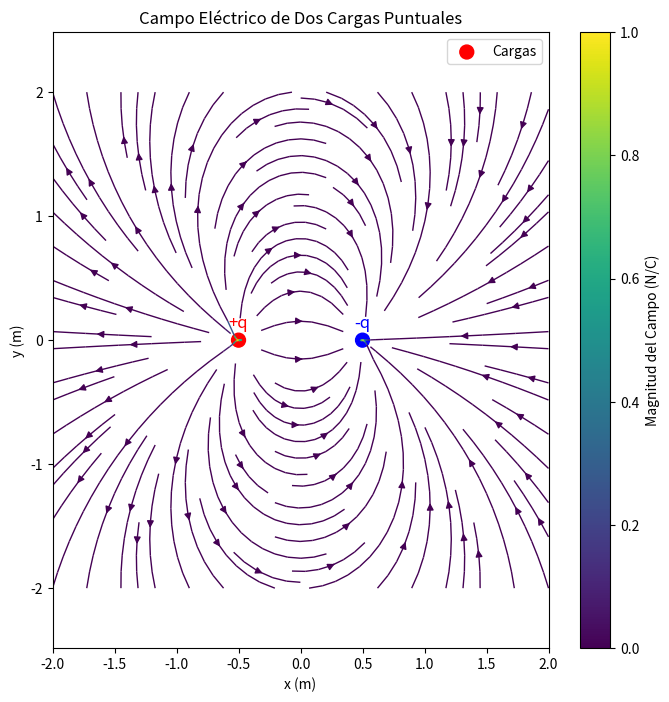

This chart was generated by the following Python code:
import numpy as np
import matplotlib.pyplot as plt

def campo_electrico(q, r0, x, y):
    """
    Calcula el campo eléctrico debido a una carga q en la posición r0
    para un punto (x, y) en el plano.
    """
    k = 8.99e9  # Constante de Coulomb en N·m²/C²
    rx, ry = x - r0[0], y - r0[1]
    r = np.sqrt(rx**2 + ry**2)
    r[r == 0] = 1e-10  # Evitar divisiones por cero
    E = k * q / r**2
    Ex, Ey = E * (rx / r), E * (ry / r)
    return Ex, Ey

def graficar_campo():
    # Parámetros
    q1, q2 = 1e-9, -1e-9  # Cargas en Coulombs
    r1, r2 = (-0.5, 0), (0.5, 0)  # Posiciones de las cargas

    # Generar una cuadrícula
    x = np.linspace(-2, 2, 100)
    y = np.linspace(-2, 2, 100)
    X, Y = np.meshgrid(x, y)

    # Calcular el campo eléctrico de ambas cargas
    Ex1, Ey1 = campo_electrico(q1, r1, X, Y)
    Ex2, Ey2 = campo_electrico(q2, r2, X, Y)

    # Sumar los campos
    Ex, Ey = Ex1 + Ex2, Ey1 + Ey2

    # Crear el gráfico
    plt.figure(figsize=(8, 8))
    plt.streamplot(X, Y, Ex, Ey, color=np.sqrt(Ex**2 + Ey**2), cmap='viridis', linewidth=1)
    plt.scatter([r1[0], r2[0]], [r1[1], r2[1]], c=['red', 'blue'], s=100, label="Cargas")
    plt.text(r1[0], r1[1] + 0.1, "+q", color="red", fontsize=12, ha="center")
    plt.text(r2[0], r2[1] + 0.1, "-q", color="blue", fontsize=12, ha="center")
    plt.title("Campo Eléctrico de Dos Cargas Puntuales")
    plt.xlabel("x (m)")
    plt.ylabel("y (m)")
    plt.axis("equal")
    plt.colorbar(label="Magnitud del Campo (N/C)")
    plt.legend()
    plt.show()

if __name__ == "__main__":
    # Ejecutar la gráfica
    graficar_campo()
